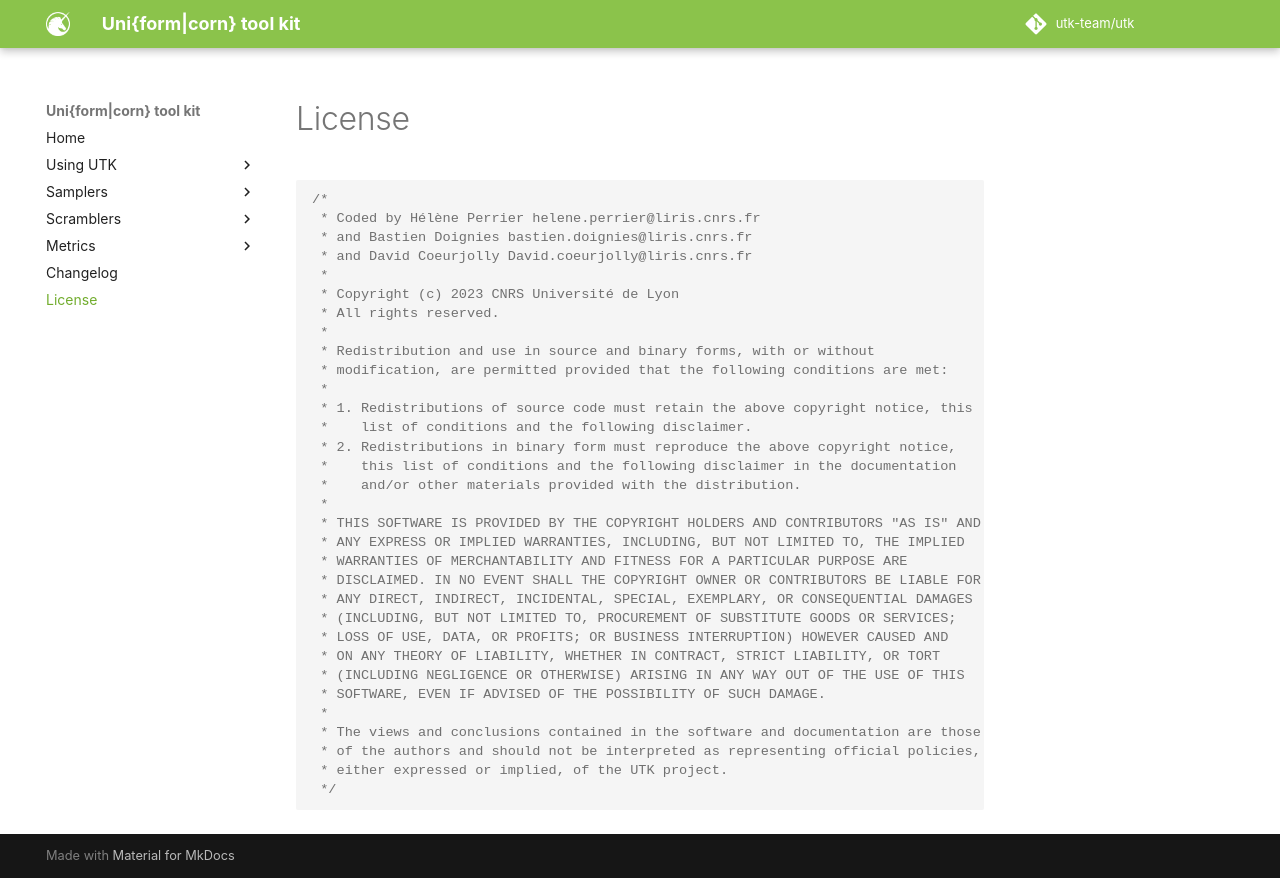

repository: utk-team/utk · page: license/index.html · generator: mkdocs

Coded by Hélène Perrier helene.perrier@liris.cnrs.fr 
and Bastien Doignies bastien.doignies@liris.cnrs.fr 
and David Coeurjolly david.coeurjolly@liris.cnrs.fr
 
Copyright (c) 2023 CNRS Université de Lyon
All rights reserved.
  
Redistribution and use in source and binary forms, with or without
modification, are permitted provided that the following conditions are met:

1. Redistributions of source code must retain the above copyright notice, this
   list of conditions and the following disclaimer.
2. Redistributions in binary form must reproduce the above copyright notice,
   this list of conditions and the following disclaimer in the documentation
   and/or other materials provided with the distribution.

THIS SOFTWARE IS PROVIDED BY THE COPYRIGHT HOLDERS AND CONTRIBUTORS "AS IS" AND
ANY EXPRESS OR IMPLIED WARRANTIES, INCLUDING, BUT NOT LIMITED TO, THE IMPLIED
WARRANTIES OF MERCHANTABILITY AND FITNESS FOR A PARTICULAR PURPOSE ARE
DISCLAIMED. IN NO EVENT SHALL THE COPYRIGHT OWNER OR CONTRIBUTORS BE LIABLE FOR
ANY DIRECT, INDIRECT, INCIDENTAL, SPECIAL, EXEMPLARY, OR CONSEQUENTIAL DAMAGES
(INCLUDING, BUT NOT LIMITED TO, PROCUREMENT OF SUBSTITUTE GOODS OR SERVICES;
LOSS OF USE, DATA, OR PROFITS; OR BUSINESS INTERRUPTION) HOWEVER CAUSED AND
ON ANY THEORY OF LIABILITY, WHETHER IN CONTRACT, STRICT LIABILITY, OR TORT
(INCLUDING NEGLIGENCE OR OTHERWISE) ARISING IN ANY WAY OUT OF THE USE OF THIS
SOFTWARE, EVEN IF ADVISED OF THE POSSIBILITY OF SUCH DAMAGE.

The views and conclusions contained in the software and documentation are those
of the authors and should not be interpreted as representing official policies,
either expressed or implied, of the UTK project.
